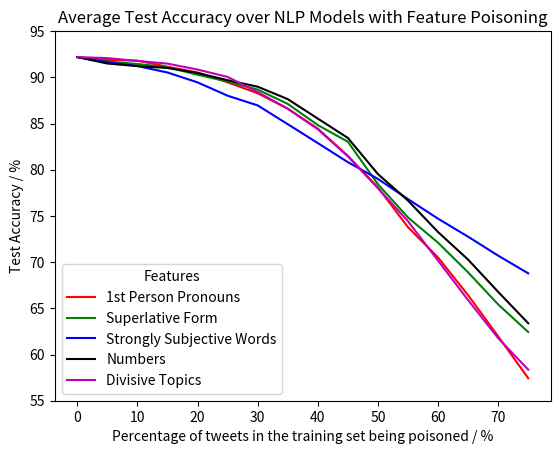

Recreate this plot in Python. (Note: this script raises an exception after producing the figure.)
import numpy as np
import matplotlib.pyplot as plt
import os

# N% values
n = [x for x in range(0,80,5)]

# First Person Pronoun Test Accuracies Per Model
first_lr = [89.4, 89.15, 89.05, 88.53, 88.14, 87.66, 86.92, 85.68, 84.0, 81.77, 79.28, 75.85, 72.34, 67.73, 62.76, 57.44]
first_rf = [94.13, 93.56, 93.67, 92.67, 91.79, 89.99, 88.27, 85.72, 82.59, 78.42, 72.76, 66.85, 64.05, 60.74, 56.69, 52.76]
first_svm = [93.03, 92.91, 92.7, 92.24, 91.62, 90.73, 89.63, 88.41, 86.75, 84.31, 82.21, 78.63, 75.11, 70.78, 66.44, 62.11]
# Avg First Person Pronoun Test Accuracies 
first_acc_total = np.array([first_lr, first_rf, first_svm])
first_acc_avg = np.average(first_acc_total, axis=0)

# Superlative Test Accuracies Per Model
super_lr = [89.4, 89.29, 89.01, 88.53, 88.05, 87.67, 87.07, 86.33, 85.24, 84.21, 82.54, 80.89, 78.9, 76.53, 73.29, 70.33]
super_rf = [94.13, 92.82, 92.65, 92.38, 91.12, 89.97, 88.72, 85.92, 81.55, 78.82, 68.94, 62.21, 59.04, 54.59, 51.07, 48.7]
super_svm = [93.03, 92.98, 92.67, 92.36, 91.67, 90.99, 90.23, 89.12, 87.71, 86.06, 83.81, 81.39, 78.37, 75.55, 71.9, 68.27]
# Avg Superlative Test Accuracies 
super_acc_total = np.array([super_lr, super_rf, super_svm])
super_acc_avg = np.average(super_acc_total, axis=0)

# Strongly Subjective Words Test Accuracies Per Model
subj_lr = [89.4, 88.52, 88.14, 87.54, 86.87, 86.15, 85.48, 84.38, 83.42, 82.37, 81.17, 80.14, 79.16, 78.03, 76.82, 75.78]
subj_rf = [94.13, 93.61, 93.06, 92.14, 90.52, 88.15, 86.66, 83.11, 79.5, 76.21, 73.37, 69.56, 65.94, 63.0, 60.52, 57.89]
subj_svm = [93.03, 92.79, 92.46, 91.88, 90.97, 89.73, 88.74, 87.3, 85.73, 83.88, 82.47, 80.76, 79.0, 77.22, 74.76, 72.69]
# Avg Strongly Subjective Words Test Accuracies
subj_acc_total = np.array([subj_lr, subj_rf, subj_svm])
subj_acc_avg = np.average(subj_acc_total, axis=0)

# Numbers Test Accuracies Per Model
num_lr = [89.4, 88.64, 88.45, 88.43, 87.95, 87.38, 86.87, 86.18, 85.25, 83.88, 82.52, 80.52, 77.73, 74.95, 71.95, 68.58]
num_rf = [94.13, 93.2, 92.76, 92.34, 91.64, 90.58, 89.84, 87.71, 83.59, 80.26, 71.86, 67.79, 63.09, 59.91, 55.5, 52.64]
num_svm = [93.03, 92.64, 92.43, 92.27, 91.81, 91.11, 90.25, 89.03, 87.76, 86.18, 84.21, 81.67, 78.95, 75.95, 72.89, 68.93]
# Avg Numbers Words Test Accuracies
num_acc_total = np.array([num_lr, num_rf, num_svm])
num_acc_avg = np.average(num_acc_total, axis=0)

# Divisive Test Accuracies Per Model
div_lr = [89.4, 89.15, 89.0, 88.77, 88.45, 88.1, 87.42, 86.35, 85.51, 84.27, 82.2, 79.97, 76.74, 73.2, 68.98, 64.96]
div_rf = [94.13, 94.01, 93.49, 92.82, 91.76, 90.32, 86.87, 83.38, 78.83, 73.32, 67.3, 61.37, 55.23, 49.75, 45.79, 42.83]
div_svm = [93.03, 93.08, 92.84, 92.86, 92.31, 91.71, 90.92, 90.08, 88.81, 86.76, 84.5, 81.94, 78.51, 74.71, 70.54, 67.3]
# Avg Divisive Words Test Accuracies
div_acc_total = np.array([div_lr, div_rf, div_svm])
div_acc_avg = np.average(div_acc_total, axis=0)

# Plot average graph
ax = plt.gca()
ax.set_ylim([55, 95])

plt.plot(n, first_acc_avg, color = "r", label = '1st Person Pronouns')

plt.plot(n, super_acc_avg, color = "g", label = 'Superlative Form')

plt.plot(n, subj_acc_avg, color = "b", label = 'Strongly Subjective Words')

plt.plot(n, num_acc_avg, color = "k", label = 'Numbers')

plt.plot(n, div_acc_avg , color = "m", label = 'Divisive Topics')


plt.xlabel('Percentage of tweets in the training set being poisoned / %')
plt.ylabel('Test Accuracy / %')
ax.legend(title = 'Features')
plt.title('Average Test Accuracy over NLP Models with Feature Poisoning')
path = os.path.join('results', 'feature_avg.png')
plt.savefig(path)

